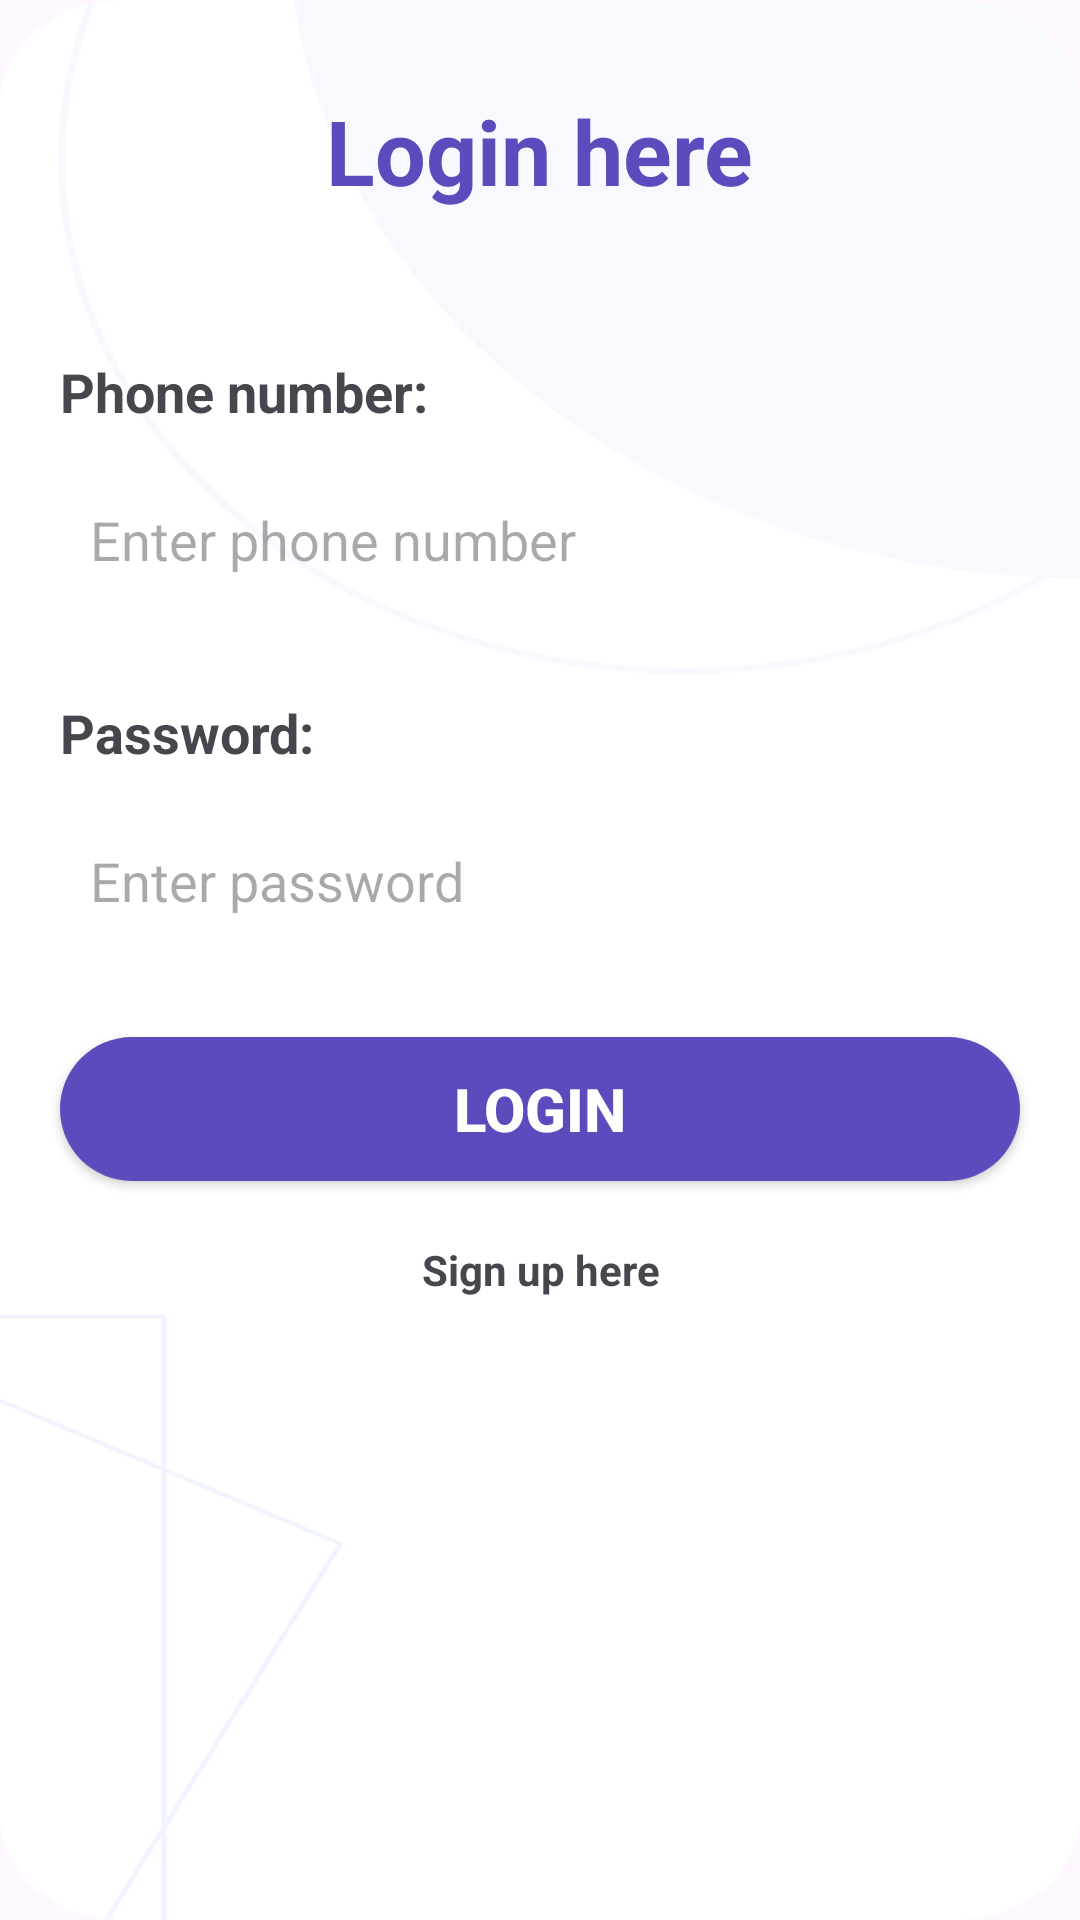

Here is an Android app screen rendered from its layout file. Give the layout XML and the strings, colors and styles it references.
<!-- AndroidManifest.xml: application theme Base.Theme.ShopOnline_Java -->
<!-- res/layout/activity_login.xml -->
<?xml version="1.0" encoding="utf-8"?>
<androidx.constraintlayout.widget.ConstraintLayout xmlns:android="http://schemas.android.com/apk/res/android"
    xmlns:app="http://schemas.android.com/apk/res-auto"
    xmlns:tools="http://schemas.android.com/tools"
    android:id="@+id/main"
    android:layout_width="match_parent"
    android:layout_height="match_parent"
    android:background="@drawable/background_login"
    tools:context="com.example.shoponline_java.Activity.LoginActivity">

    <TextView
        android:id="@+id/textView8"
        android:layout_width="wrap_content"
        android:layout_height="wrap_content"
        android:text="@string/title_login"
        android:fontFamily="sans-serif"
        android:textSize="30sp"
        android:textStyle="bold"
        android:layout_marginTop="30dp"
        android:textColor="@color/purple"
        app:layout_constraintEnd_toEndOf="parent"
        app:layout_constraintStart_toStartOf="parent"
        app:layout_constraintTop_toTopOf="parent" />

    <TextView
        android:id="@+id/textView9"
        android:layout_width="wrap_content"
        android:layout_height="wrap_content"
        android:layout_marginStart="20dp"
        android:layout_marginTop="48dp"
        android:fontFamily="sans-serif"
        android:text="@string/title_phone"
        android:textSize="18sp"
        android:textStyle="bold"
        app:layout_constraintStart_toStartOf="parent"
        app:layout_constraintTop_toBottomOf="@+id/textView8" />

    <EditText
        android:id="@+id/etPhone"
        android:layout_width="match_parent"
        android:layout_height="wrap_content"
        android:layout_marginHorizontal="20dp"
        android:layout_marginTop="15dp"
        android:inputType="text"
        android:hint="@string/enter_phone"
        android:padding="10dp"
        android:background="@drawable/register_bg"
        app:layout_constraintStart_toStartOf="@+id/textView9"
        app:layout_constraintTop_toBottomOf="@+id/textView9" />

    <TextView
        android:id="@+id/textView10"
        android:layout_width="wrap_content"
        android:layout_height="wrap_content"
        android:layout_marginStart="20dp"
        android:layout_marginTop="30dp"
        android:fontFamily="sans-serif"
        android:text="@string/title_password"
        android:textSize="18sp"
        android:textStyle="bold"
        app:layout_constraintStart_toStartOf="parent"
        app:layout_constraintTop_toBottomOf="@+id/etPhone" />

    <EditText
        android:id="@+id/etPassword"
        android:layout_width="match_parent"
        android:layout_height="wrap_content"
        android:layout_marginHorizontal="20dp"
        android:layout_marginTop="15dp"
        android:inputType="text"
        android:hint="@string/enter_password"
        android:padding="10dp"
        android:background="@drawable/register_bg"
        app:layout_constraintStart_toStartOf="@+id/textView9"
        app:layout_constraintTop_toBottomOf="@+id/textView10" />

    <androidx.appcompat.widget.AppCompatButton
        android:id="@+id/btnLogin"
        android:layout_width="match_parent"
        android:layout_height="wrap_content"
        android:text="@string/btnLogin"
        android:textStyle="bold"
        android:textSize="20sp"
        android:textColor="@color/white"
        android:background="@drawable/purple_bg"
        android:layout_marginTop="30dp"
        android:layout_marginHorizontal="20dp"
        app:layout_constraintEnd_toEndOf="@+id/etPassword"
        app:layout_constraintStart_toStartOf="@+id/etPassword"
        app:layout_constraintTop_toBottomOf="@+id/etPassword" />

    <TextView
        android:id="@+id/btnSignUp"
        android:layout_width="wrap_content"
        android:layout_height="wrap_content"
        android:layout_marginTop="20dp"
        android:text="@string/goToSignUp"
        android:textStyle="bold"
        android:textAlignment="center"
        app:layout_constraintEnd_toEndOf="parent"
        app:layout_constraintStart_toStartOf="parent"
        app:layout_constraintTop_toBottomOf="@+id/btnLogin" />
</androidx.constraintlayout.widget.ConstraintLayout>
<!-- resources referenced by this layout -->
<resources>
  <color name="purple">#5b4cbd</color>
  <color name="white">#FFFFFFFF</color>
  <!-- drawable background_login: png bitmap (drawable, 23986 bytes) -->
  <!-- drawable purple_bg (drawable) -->
  <?xml version="1.0" encoding="utf-8"?>
  <shape android:shape="rectangle" xmlns:android="http://schemas.android.com/apk/res/android">
      <solid android:color="@color/purple"/>
      <corners android:radius="100dp"/>
  </shape>
  <string name="btnLogin">Login</string>
  <string name="enter_password">Enter password</string>
  <string name="enter_phone">Enter phone number</string>
  <string name="goToSignUp">Sign up here</string>
  <string name="title_login">Login here</string>
  <string name="title_password">Password:</string>
  <string name="title_phone">Phone number:</string>
  <style name="Base.Theme.ShopOnline_Java" parent="Theme.Material3.DayNight.NoActionBar">
          
          
      </style>
</resources>
